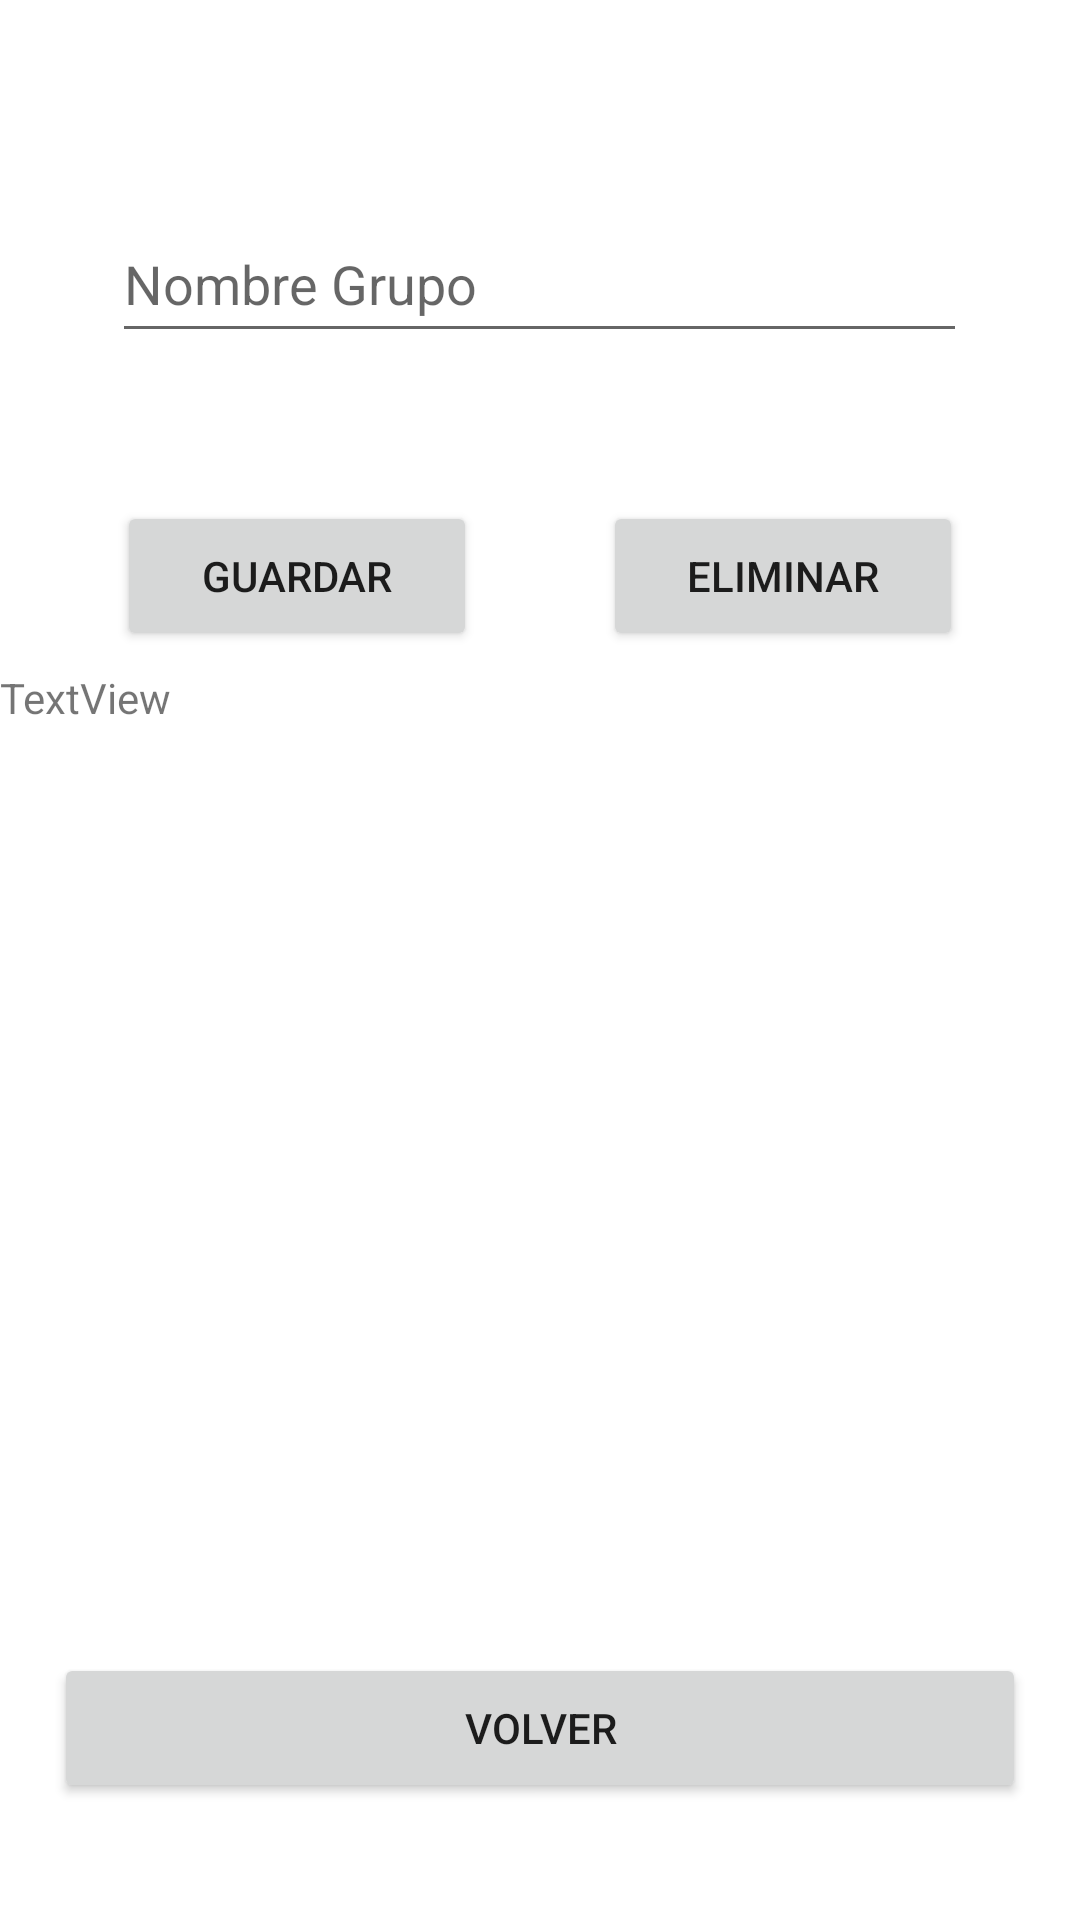

Write the Android layout XML for this screen, with the resource values it uses.
<!-- AndroidManifest.xml: application theme Theme.AgendaJava -->
<!-- res/layout/activity_gestion_grupos.xml -->
<?xml version="1.0" encoding="utf-8"?>
<androidx.constraintlayout.widget.ConstraintLayout xmlns:android="http://schemas.android.com/apk/res/android"
    xmlns:app="http://schemas.android.com/apk/res-auto"
    xmlns:tools="http://schemas.android.com/tools"
    android:layout_width="match_parent"
    android:layout_height="match_parent"
    android:background="@color/white"
    tools:context=".GestionGrupos">

    <androidx.constraintlayout.widget.Guideline
        android:id="@+id/guideline18"
        android:layout_width="wrap_content"
        android:layout_height="wrap_content"
        android:orientation="horizontal"
        app:layout_constraintGuide_percent="0.05" />

    <androidx.constraintlayout.widget.Guideline
        android:id="@+id/guideline28"
        android:layout_width="wrap_content"
        android:layout_height="wrap_content"
        android:orientation="horizontal"
        app:layout_constraintGuide_percent="0.35" />

    <androidx.constraintlayout.widget.Guideline
        android:id="@+id/guideline29"
        android:layout_width="wrap_content"
        android:layout_height="wrap_content"
        android:orientation="horizontal"
        app:layout_constraintGuide_percent="0.25" />

    <androidx.constraintlayout.widget.Guideline
        android:id="@+id/guideline27"
        android:layout_width="wrap_content"
        android:layout_height="wrap_content"
        android:orientation="horizontal"
        app:layout_constraintGuide_percent="0.85" />

    <androidx.constraintlayout.widget.Guideline
        android:id="@+id/guideline23"
        android:layout_width="wrap_content"
        android:layout_height="wrap_content"
        android:orientation="horizontal"
        app:layout_constraintGuide_percent="0.95" />

    <androidx.constraintlayout.widget.Guideline
        android:id="@+id/guideline25"
        android:layout_width="wrap_content"
        android:layout_height="wrap_content"
        android:orientation="vertical"
        app:layout_constraintGuide_percent="0.05" />

    <androidx.constraintlayout.widget.Guideline
        android:id="@+id/guideline30"
        android:layout_width="wrap_content"
        android:layout_height="wrap_content"
        android:orientation="vertical"
        app:layout_constraintGuide_percent="0.5" />

    <androidx.constraintlayout.widget.Guideline
        android:id="@+id/guideline26"
        android:layout_width="wrap_content"
        android:layout_height="wrap_content"
        android:orientation="vertical"
        app:layout_constraintGuide_percent="0.95" />

    <Button
        android:id="@+id/btVolverGestionGrupo"
        android:layout_width="0dp"
        android:layout_height="50dp"
        android:text="Volver"
        app:layout_constraintBottom_toTopOf="@+id/guideline23"
        app:layout_constraintEnd_toStartOf="@+id/guideline26"
        app:layout_constraintStart_toStartOf="@+id/guideline25"
        app:layout_constraintTop_toTopOf="@+id/guideline27" />

    <TextView
        android:id="@+id/listaGrupos"
        android:layout_width="361dp"
        android:layout_height="322dp"
        android:text="TextView"
        app:layout_constraintBottom_toTopOf="@+id/guideline27"
        app:layout_constraintEnd_toStartOf="@+id/guideline26"
        app:layout_constraintStart_toStartOf="@+id/guideline25"
        app:layout_constraintTop_toTopOf="@+id/guideline28" />

    <EditText
        android:id="@+id/nombreGrupoText"
        android:layout_width="285dp"
        android:layout_height="49dp"
        android:ems="10"
        android:hint="Nombre Grupo"
        android:inputType="textPersonName"
        app:layout_constraintBottom_toTopOf="@+id/guideline29"
        app:layout_constraintEnd_toStartOf="@+id/guideline26"
        app:layout_constraintHorizontal_bias="0.494"
        app:layout_constraintStart_toStartOf="@+id/guideline25"
        app:layout_constraintTop_toTopOf="@+id/guideline18"
        app:layout_constraintVertical_bias="0.463" />

    <Button
        android:id="@+id/btGuardarGrupo"
        android:layout_width="120dp"
        android:layout_height="50dp"
        android:text="Guardar"
        app:layout_constraintBottom_toTopOf="@+id/guideline28"
        app:layout_constraintEnd_toStartOf="@+id/guideline30"
        app:layout_constraintStart_toStartOf="@+id/guideline25"
        app:layout_constraintTop_toTopOf="@+id/guideline29" />

    <Button
        android:id="@+id/btEliminarGrupo"
        android:layout_width="120dp"
        android:layout_height="50dp"
        android:text="Eliminar"
        app:layout_constraintBottom_toTopOf="@+id/guideline28"
        app:layout_constraintEnd_toStartOf="@+id/guideline26"
        app:layout_constraintStart_toStartOf="@+id/guideline30"
        app:layout_constraintTop_toTopOf="@+id/guideline29" />

    <TextView
        android:id="@+id/errorNombreGrupo"
        android:layout_width="285dp"
        android:layout_height="34dp"
        android:text="TextView"
        android:textColor="@color/design_default_color_error"
        android:visibility="invisible"
        app:layout_constraintBottom_toTopOf="@+id/guideline29"
        app:layout_constraintEnd_toStartOf="@+id/guideline26"
        app:layout_constraintStart_toStartOf="@+id/guideline25"
        app:layout_constraintTop_toBottomOf="@+id/nombreGrupoText" />

</androidx.constraintlayout.widget.ConstraintLayout>
<!-- resources referenced by this layout -->
<resources>
  <style name="Theme.AgendaJava" parent="Theme.MaterialComponents.DayNight.DarkActionBar">
          
          <item name="colorPrimary">@color/purple_500</item>
          <item name="colorPrimaryVariant">@color/purple_700</item>
          <item name="colorOnPrimary">@color/white</item>
          
          <item name="colorSecondary">@color/teal_200</item>
          <item name="colorSecondaryVariant">@color/teal_700</item>
          <item name="colorOnSecondary">@color/black</item>
          
          <item name="android:statusBarColor">?attr/colorPrimaryVariant</item>
          
      </style>
  <!-- not gathered from this repository: default colours our renderer supplied (Android Studio template values) -->
  <color name="purple_500">#FF6200EE</color>
  <color name="purple_700">#FF3700B3</color>
  <color name="teal_200">#FF03DAC5</color>
  <color name="teal_700">#FF018786</color>
  <color name="black">#FF000000</color>
  <color name="white">#FFFFFFFF</color>
</resources>
